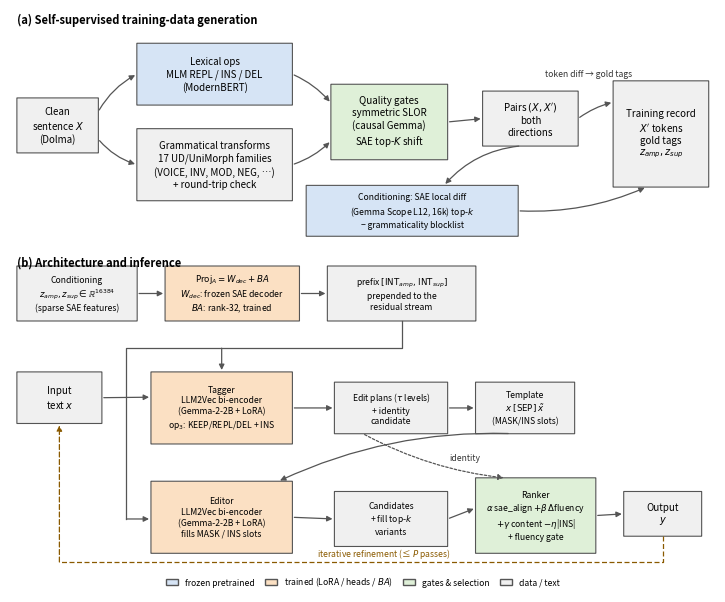

Reproduce this figure in Python. (Note: this script raises an exception after producing the figure.)
"""
Publication figure of the SAE-LEWIS pipeline.

Two panels:
  (a) self-supervised training-data generation (corruption v4)
  (b) architecture and inference (tagger → editor → ranker, iterative)

Outputs figures/pipeline.{pdf,svg,png}. Pure matplotlib — tweak the
coordinates below and re-run.
"""
from __future__ import annotations

from pathlib import Path

import matplotlib
matplotlib.use("Agg")
import matplotlib.pyplot as plt
from matplotlib.patches import FancyArrowPatch, FancyBboxPatch, Patch

# ---------------------------------------------------------------------------
# palette: role → face color
C_DATA = "#F0F0F0"      # data / text objects
C_FROZEN = "#D6E4F5"    # frozen pretrained components
C_TRAIN = "#FBE0C3"     # trained components
C_GATE = "#DFF0D8"      # quality gates / checks
C_EDGE = "#555555"
C_LOOP = "#8A5A00"      # iterative-refinement feedback

FS = 7.0                # base font size
FS_S = 6.2              # small font size
FS_T = 8.0              # panel title font size


def box(ax, x, y, w, h, text, fc, fs=FS, lw=0.8):
    b = FancyBboxPatch((x, y), w, h, boxstyle="round,pad=0.02",
                       linewidth=lw, edgecolor=C_EDGE, facecolor=fc,
                       mutation_scale=1.2)
    ax.add_patch(b)
    ax.text(x + w / 2, y + h / 2, text, ha="center", va="center",
            fontsize=fs, linespacing=1.25)
    return (x, y, w, h)


def arrow(ax, p0, p1, color=C_EDGE, lw=0.9, ls="-",
          connectionstyle="arc3,rad=0.0", shrinkA=1.5, shrinkB=1.5):
    a = FancyArrowPatch(p0, p1, arrowstyle="-|>", mutation_scale=8,
                        linewidth=lw, color=color, linestyle=ls,
                        connectionstyle=connectionstyle,
                        shrinkA=shrinkA, shrinkB=shrinkB, zorder=3)
    ax.add_patch(a)


def polyarrow(ax, pts, color=C_EDGE, lw=0.9, ls="-"):
    """Multi-segment connector; arrowhead on the final segment."""
    xs, ys = zip(*pts)
    ax.plot(xs[:-1], ys[:-1], color=color, lw=lw, ls=ls,
            solid_capstyle="round", zorder=2)
    arrow(ax, pts[-2], pts[-1], color=color, lw=lw, ls=ls,
          shrinkA=0.0)


def edge(b, side, frac=0.5):
    """Point on a box edge; b = (x, y, w, h)."""
    x, y, w, h = b
    return {
        "l": (x, y + h * frac),
        "r": (x + w, y + h * frac),
        "t": (x + w * frac, y + h),
        "b": (x + w * frac, y),
    }[side]


# ---------------------------------------------------------------------------
def panel_a(ax):
    ax.set_xlim(0, 100)
    ax.set_ylim(0, 34)
    ax.axis("off")
    ax.text(1, 33.5, "(a) Self-supervised training-data generation",
            fontsize=FS_T, fontweight="bold", ha="left", va="top")

    x_src = box(ax, 1, 13, 11.5, 8, "Clean\nsentence $X$\n(Dolma)", C_DATA)

    lex = box(ax, 18, 20, 22, 9,
              "Lexical ops\nMLM REPL / INS / DEL\n(ModernBERT)", C_FROZEN)
    tra = box(ax, 18, 6, 22, 10.5,
              "Grammatical transforms\n17 UD/UniMorph families\n"
              "(VOICE, INV, MOD, NEG, …)\n+ round-trip check", C_DATA)

    gate = box(ax, 45.5, 12, 16.5, 11,
               "Quality gates\nsymmetric SLOR\n(causal Gemma)\n"
               "SAE top-$K$ shift", C_GATE)

    pair = box(ax, 67, 14, 13.5, 8,
               "Pairs $(X, X')$\nboth\ndirections", C_DATA)

    cond = box(ax, 42, 0.8, 30, 7.4,
               "Conditioning: SAE local diff\n(Gemma Scope L12, 16k) top-$k$\n"
               "− grammaticality blocklist", C_FROZEN, fs=FS_S)

    rec = box(ax, 85.5, 8, 13.5, 15.5,
              "Training record\n$X'$ tokens\ngold tags\n"
              "$z_{amp}, z_{sup}$", C_DATA)

    arrow(ax, edge(x_src, "r", 0.75), edge(lex, "l"),
          connectionstyle="arc3,rad=-0.15")
    arrow(ax, edge(x_src, "r", 0.25), edge(tra, "l"),
          connectionstyle="arc3,rad=0.15")
    arrow(ax, edge(lex, "r"), edge(gate, "l", 0.75),
          connectionstyle="arc3,rad=-0.12")
    arrow(ax, edge(tra, "r"), edge(gate, "l", 0.25),
          connectionstyle="arc3,rad=0.12")
    arrow(ax, edge(gate, "r"), edge(pair, "l"))
    arrow(ax, edge(pair, "b", 0.4), edge(cond, "t", 0.65),
          connectionstyle="arc3,rad=0.2")
    arrow(ax, edge(pair, "r"), edge(rec, "l", 0.8),
          connectionstyle="arc3,rad=-0.1")
    arrow(ax, edge(cond, "r"), edge(rec, "b", 0.35),
          connectionstyle="arc3,rad=0.12")

    ax.text(82, 24.2, "token diff → gold tags", fontsize=FS_S,
            ha="center", style="italic", color="#333333")


def panel_b(ax):
    ax.set_xlim(0, 100)
    ax.set_ylim(0, 46)
    ax.axis("off")
    ax.text(1, 45.5, "(b) Architecture and inference", fontsize=FS_T,
            fontweight="bold", ha="left", va="top")

    # conditioning row -------------------------------------------------------
    zbox = box(ax, 1, 36, 17, 8,
               "Conditioning\n$z_{amp}, z_{sup} \\in \\mathbb{R}^{16384}$\n"
               "(sparse SAE features)", C_DATA, fs=FS_S)
    proj = box(ax, 22, 36, 19, 8,
               "$\\mathrm{Proj}_A = W_{dec} + BA$\n"
               "$W_{dec}$: frozen SAE decoder\n$BA$: rank-32, trained",
               C_TRAIN, fs=FS_S)
    pref = box(ax, 45, 36, 21, 8,
               "prefix $[\\mathrm{INT}_{amp},\\,\\mathrm{INT}_{sup}]$\n"
               "prepended to the\nresidual stream", C_DATA, fs=FS_S)
    arrow(ax, edge(zbox, "r"), edge(proj, "l"))
    arrow(ax, edge(proj, "r"), edge(pref, "l"))

    # conditioning bus into both models
    bus = [(55.5, 36), (55.5, 32), (16.5, 32), (16.5, 7)]
    xs, ys = zip(*bus)
    ax.plot(xs, ys, color=C_EDGE, lw=0.9, zorder=1)
    arrow(ax, (30, 32), (30, 28.5), shrinkA=0.0)          # → tagger top
    arrow(ax, (16.5, 7), (20, 7), shrinkA=0.0)            # → editor left

    # row 1: tag -------------------------------------------------------------
    xin = box(ax, 1, 21, 12, 7.5, "Input\ntext $x$", C_DATA)
    tagger = box(ax, 20, 18, 20, 10.5,
                 "Tagger\nLLM2Vec bi-encoder\n(Gemma-2-2B + LoRA)\n"
                 "op$_3$: KEEP/REPL/DEL + INS", C_TRAIN, fs=FS_S)
    plans = box(ax, 46, 19.5, 16, 7.5,
                "Edit plans ($\\tau$ levels)\n+ identity\ncandidate",
                C_DATA, fs=FS_S)
    tmpl = box(ax, 66, 19.5, 14, 7.5,
               "Template\n$x\\;[\\mathrm{SEP}]\\;\\tilde{x}$\n"
               "(MASK/INS slots)", C_DATA, fs=FS_S)
    arrow(ax, edge(xin, "r"), edge(tagger, "l", 0.65))
    arrow(ax, edge(tagger, "r", 0.5), edge(plans, "l"))
    arrow(ax, edge(plans, "r"), edge(tmpl, "l"))

    # row 2: fill + rank ------------------------------------------------------
    editor = box(ax, 20, 2, 20, 10.5,
                 "Editor\nLLM2Vec bi-encoder\n(Gemma-2-2B + LoRA)\n"
                 "fills MASK / INS slots", C_TRAIN, fs=FS_S)
    cands = box(ax, 46, 3, 16, 8,
                "Candidates\n+ fill top-$k$\nvariants", C_DATA, fs=FS_S)
    rank = box(ax, 66, 2, 17, 11,
               "Ranker\n$\\alpha$ sae_align $+ \\beta\\,\\Delta$fluency\n"
               "$+ \\gamma$ content $- \\eta$|INS|\n+ fluency gate",
               C_GATE, fs=FS_S)
    out = box(ax, 87, 4.5, 11, 6.5, "Output\n$y$", C_DATA)

    # wrap: template → editor (new row)
    arrow(ax, edge(tmpl, "b", 0.35), edge(editor, "t", 0.9),
          connectionstyle="arc3,rad=0.12")
    arrow(ax, edge(editor, "r", 0.5), edge(cands, "l"))
    arrow(ax, edge(cands, "r"), edge(rank, "l", 0.6))
    arrow(ax, edge(rank, "r", 0.5), edge(out, "l"))

    # identity candidate straight into the ranker
    arrow(ax, edge(plans, "b", 0.25), edge(rank, "t", 0.25),
          connectionstyle="arc3,rad=0.1", ls=(0, (2, 1.5)))
    ax.text(64.5, 15.6, "identity", fontsize=FS_S, ha="center",
            style="italic", color="#333333")

    # iterative refinement feedback along the bottom margin
    polyarrow(ax, [(92.5, 4.5), (92.5, 0.7), (7, 0.7), (7, 21)],
              color=C_LOOP, ls=(0, (4, 2)))
    ax.text(53, 0.95, "iterative refinement (≤ $P$ passes)",
            fontsize=FS_S, ha="center", va="bottom", style="italic",
            color=C_LOOP)


def main():
    fig = plt.figure(figsize=(7.2, 5.9))
    gs = fig.add_gridspec(2, 1, height_ratios=[34, 46],
                          hspace=0.04, left=0.01, right=0.99,
                          top=0.995, bottom=0.05)
    ax_a = fig.add_subplot(gs[0])
    ax_b = fig.add_subplot(gs[1])
    panel_a(ax_a)
    panel_b(ax_b)

    legend = [
        Patch(facecolor=C_FROZEN, edgecolor=C_EDGE, label="frozen pretrained"),
        Patch(facecolor=C_TRAIN, edgecolor=C_EDGE,
              label="trained (LoRA / heads / $BA$)"),
        Patch(facecolor=C_GATE, edgecolor=C_EDGE, label="gates & selection"),
        Patch(facecolor=C_DATA, edgecolor=C_EDGE, label="data / text"),
    ]
    fig.legend(handles=legend, loc="lower center", ncol=4, fontsize=FS_S,
               frameon=False, handlelength=1.4, columnspacing=1.2,
               bbox_to_anchor=(0.5, 0.0))

    out_dir = Path(__file__).resolve().parent.parent / "figures"
    out_dir.mkdir(exist_ok=True)
    for ext in ("pdf", "svg", "png"):
        fig.savefig(out_dir / f"pipeline.{ext}",
                    dpi=300 if ext == "png" else None)
    print(f"[figure] wrote {out_dir}/pipeline.{{pdf,svg,png}}")


if __name__ == "__main__":
    main()
